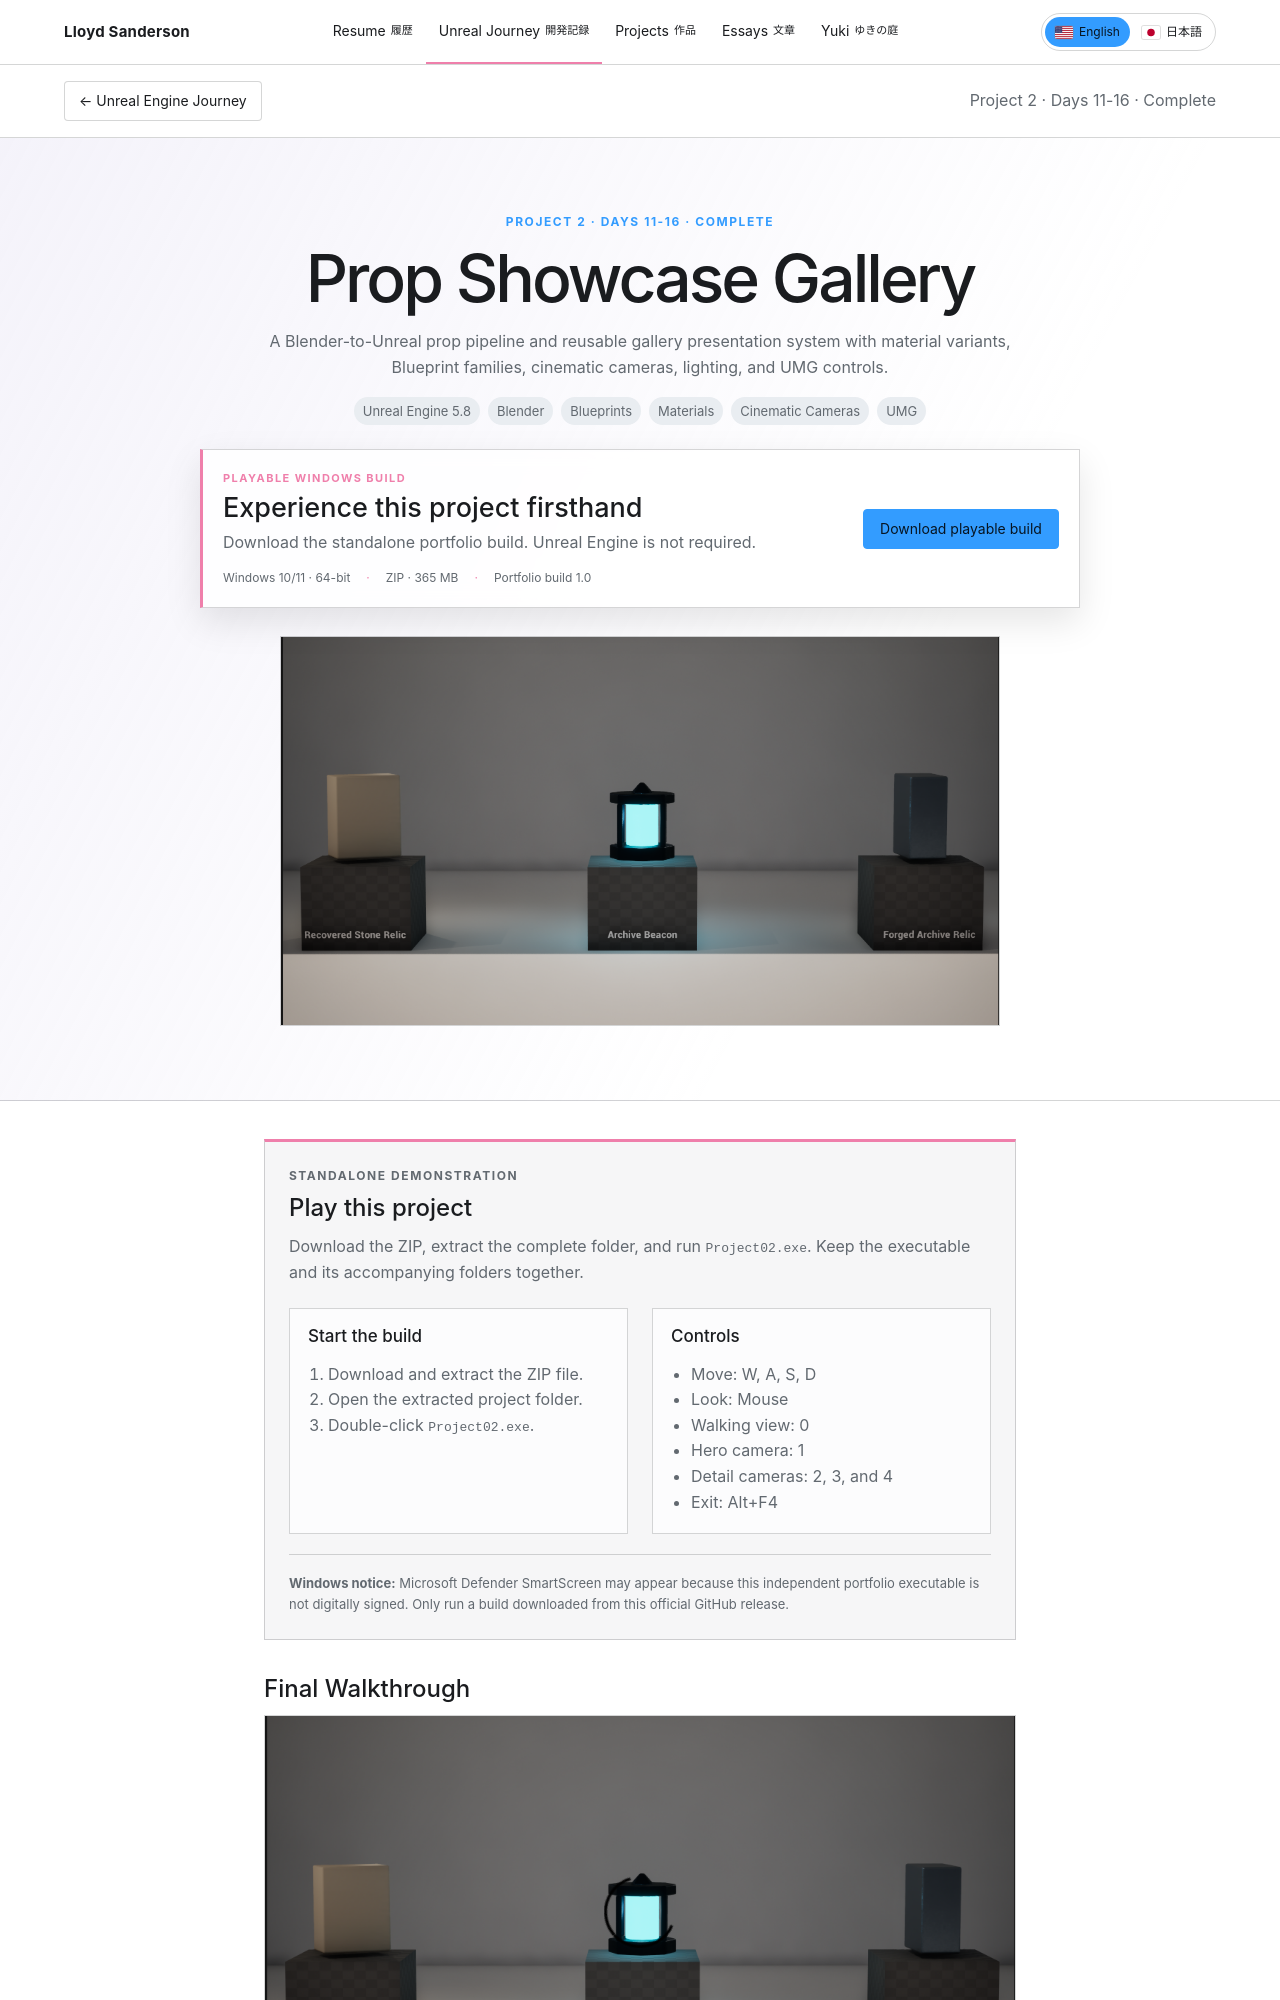

repository: lsanderson1/lsanderson1.github.io · page: unreal-journey/project-2-prop-showcase-gallery.html · generator: jekyll

---
layout: unreal-journey
type: unreal-journey
title: "Prop Showcase Gallery"
project_number: "Project 2"
days: "Days 11-16"
journey_order: 2
status: "Complete"
image: img/unreal-journey/project-2-gallery-hero.png
image_alt: "Hero camera view of three finished relic showcases in Unreal Engine"
summary: "A Blender-to-Unreal prop pipeline and reusable gallery presentation system with material variants, Blueprint families, cinematic cameras, lighting, and UMG controls."
labels:
  - Unreal Engine 5.8
  - Blender
  - Blueprints
  - Materials
  - Cinematic Cameras
  - UMG
download:
  url: "https://github.com/lsanderson1/lsanderson1.github.io/releases/download/unreal-projects-v1.0.0/Lloyd-Sanderson-Prop-Showcase-Gallery-Windows.zip"
  platform: "Windows 10/11 · 64-bit"
  size: "365 MB"
  version: "Portfolio build 1.0"
  executable: "Project02.exe"
  controls:
    - "Move: W, A, S, D"
    - "Look: Mouse"
    - "Walking view: 0"
    - "Hero camera: 1"
    - "Detail cameras: 2, 3, and 4"
    - "Exit: Alt+F4"
---

## Final Walkthrough

<video class="w-100 rounded border mb-4" controls preload="metadata" poster="{{ site.baseurl }}/img/unreal-journey/project-2-gallery-hero.png">
  <source src="{{ site.baseurl }}/assets/video/unreal-journey/project-2-prop-showcase.mp4" type="video/mp4">
  Your browser does not support embedded video.
</video>

## Project Goal

Project 2 expanded the museum foundation into a focused asset and presentation pipeline. I modeled props in Blender, imported and validated them in Unreal, built reusable material and showcase systems, and finished with an interactive camera tour of three relic variants.
